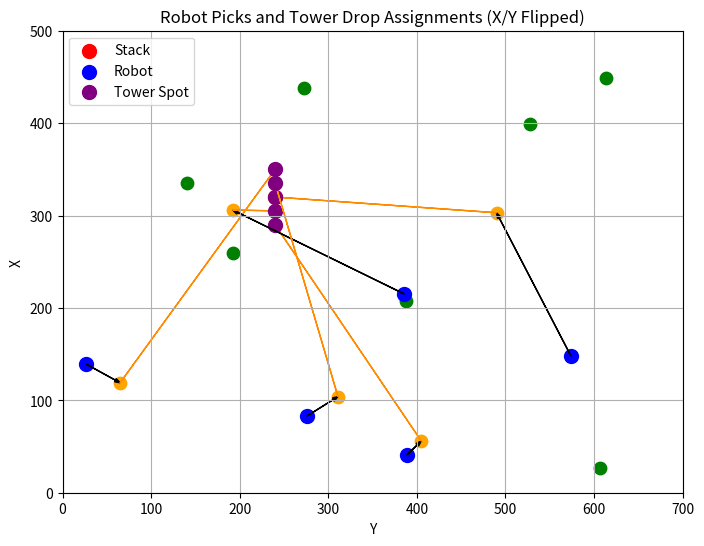

Generate this figure with matplotlib:
import numpy as np
import matplotlib.pyplot as plt

heading_dir = "CW"
numboxes = 12

# Generate random box and robot positions
boxes_x = np.random.uniform(10, 470, (numboxes,)).astype(int)
boxes_y = np.random.uniform(10, 640, (numboxes,)).astype(int)
boxes = np.column_stack((boxes_x, boxes_y))

stack = np.array([320, 240])
tower = [["a", "b", "c"], ["d", "e"], ["f"]]

robot_x = np.random.uniform(10, 470, (5,)).astype(int)
robot_y = np.random.uniform(10, 640, (5,)).astype(int)
robots = np.column_stack((robot_x, robot_y))

# ------------------------ Utility Functions ------------------------

def compute_vector(x1, x2, y1, y2):
    return np.arctan2((y2 - y1), (x2 - x1))

def compute_distance(x1, x2, y1, y2):
    return np.sqrt((x2 - x1) ** 2 + (y2 - y1) ** 2)

def normalize_cost(cost1, cost2, w1, w2):
    angle_min, angle_max = min(cost1), max(cost1)
    dist_min, dist_max = min(cost2), max(cost2)

    normalized_scores = []
    for i in range(len(boxes)):
        angle_norm = (cost1[i] - angle_min) / (angle_max - angle_min + 1e-8)
        dist_norm = (cost2[i] - dist_min) / (dist_max - dist_min + 1e-8)
        total_cost = w1 * angle_norm + w2 * dist_norm
        normalized_scores.append((boxes[i], total_cost))
    return normalized_scores

# ------------------------ Box Assignment ------------------------

def get_optimal_box(boxes, bots, stack):
    optimal_boxes = []
    reserved = []

    for robot in bots:
        angle_costs, dist_costs = [], []
        angle_stack = compute_vector(robot[0], stack[0], robot[1], stack[1])

        for box in boxes:
            angle_box = compute_vector(robot[0], box[0], robot[1], box[1])
            bot_to_box = compute_distance(robot[0], box[0], robot[1], box[1])
            box_to_stack = compute_distance(stack[0], box[0], stack[1], box[1])

            angle_diff = np.arctan2(np.sin(angle_box - angle_stack), np.cos(angle_box - angle_stack))
            angle_cost = -np.rad2deg(angle_diff)
            dist_cost = bot_to_box + box_to_stack

            angle_costs.append(angle_cost)
            dist_costs.append(dist_cost)

        normalized_cost = normalize_cost(angle_costs, dist_costs, 0.5, 0.5)
        normalized_cost.sort(key=lambda x: x[1])

        for i in range(len(normalized_cost)):
            box_tuple = tuple(normalized_cost[i][0])
            if box_tuple not in reserved:
                best_box = normalized_cost[i][0]
                optimal_boxes.append((robot, best_box))
                reserved.append(box_tuple)
                break

        print(f"Best box to pick for bot {robot}:", best_box)

    return optimal_boxes

# ------------------------ Tower Spot Assignment ------------------------

def create_tower(stack):
    sx, sy = stack
    offset_x = 30
    offset_y = 30

    layer_1_dis = 20
    layer_2_dis = 30

    layer1 = [np.array([sx - offset_x, sy]),
              np.array([sx, sy]),
              np.array([sx + offset_x, sy])]
    layer2 = [np.array([sx - offset_x / 2, sy]),
              np.array([sx + offset_x / 2, sy])]
    layer3 = [np.array([sx, sy - 2 * offset_y])]

    return [layer1, layer2, layer3]

def select_best_spot(bot, spots, box):
    best_spot = None
    best_cost = float('inf')
    for spot in spots:
        cost = compute_distance(bot[0], spot[0], bot[1], spot[1]) + compute_distance(bot[0], box[0], bot[1], box[1])
        if cost < best_cost:
            best_cost = cost
            best_spot = spot
    return best_spot

def assign_tower_spots(optimal_boxes, stack):
    side_a = [entry for entry in optimal_boxes if entry[1][1] < stack[1]]
    side_b = [entry for entry in optimal_boxes if entry[1][1] >= stack[1]]

    boxes = [box for box in optimal_boxes]

    tower_layers = create_tower(stack)
    assignments = []
    used_spots = []

    turn = 0  # Start with side A

    for layer in tower_layers:
        remaining_spots = layer.copy()
        while remaining_spots:
            if not boxes:
                break
            bot, box = boxes.pop(0)
            # if turn % 2 == 0 and side_a:
            #     bot, box = side_a.pop(0)
            # elif side_b:
            #     bot, box = side_b.pop(0)
            # else:
            #     break

            available = [s for s in remaining_spots if tuple(s) not in [tuple(u) for u in used_spots]]
            if not available:
                break

            best_spot = select_best_spot(bot, available, box)
            assignments.append((bot, box, best_spot))
            used_spots.append(best_spot)
            # Remove best_spot using np.array_equal to avoid ValueError
            remaining_spots = [s for s in remaining_spots if not np.array_equal(s, best_spot)]

            turn += 1

    return assignments

# ------------------------ Main Flow ------------------------

boxes_for_assignment = boxes.tolist()
optimal_boxes = get_optimal_box(boxes_for_assignment, robots, stack)
assignments = assign_tower_spots(optimal_boxes, stack)

# ------------------------ Visualization ------------------------

plt.figure(figsize=(8, 6))

# Plot stack (red)
plt.scatter(stack[1], stack[0], color='red', s=100, label='Stack')

# Plot boxes
assigned_boxes = [tuple(box) for _, box in optimal_boxes]
for box in boxes:
    color = 'orange' if tuple(box) in assigned_boxes else 'green'
    plt.scatter(box[1], box[0], color=color, s=80)

# Plot full robot → box → stack assignment
for robot, box, spot in assignments:
    plt.scatter(robot[1], robot[0], color='blue', s=100, label='Robot')
    plt.arrow(robot[1], robot[0], box[1] - robot[1], box[0] - robot[0],
              head_width=4, head_length=6, fc='black', ec='black', length_includes_head=True)
    plt.arrow(box[1], box[0], spot[1] - box[1], spot[0] - box[0],
              head_width=4, head_length=6, fc='darkorange', ec='darkorange', length_includes_head=True)
    plt.scatter(spot[1], spot[0], color='purple', s=100, label='Tower Spot')

# Clean up legend
handles, labels = plt.gca().get_legend_handles_labels()
unique = dict(zip(labels, handles))
plt.legend(unique.values(), unique.keys())
plt.xlim(0, 700)
plt.ylim(0, 500)
plt.xlabel('Y')
plt.ylabel('X')
plt.grid(True)
plt.title("Robot Picks and Tower Drop Assignments (X/Y Flipped)")
plt.show()
